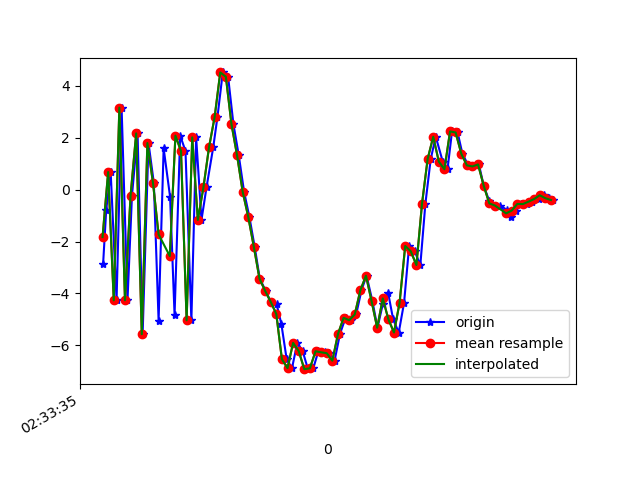

Data behind this chart, as committed beside it:
1617849215782, 544859341581689, -2.8682246, 0.15781903, 6.942403
1617849215793, 544859360812459, -0.7893, 0.3738, -7.6
1617849215809, 544859380043229, 0.6803, 0.828, 8.383
1617849215830, 544859399273999, -4.267, -0.2361, -6.473
1617849215848, 544859418504769, 3.165, 1.333, 2.991
1617849215869, 544859437735539, -4.264, -0.07678, 3.265
1617849215885, 544859456966309, -0.2272, 0.8756, -7.101
1617849215905, 544859476197079, 2.171, 1.379, 7.711
1617849215923, 544859495427849, -5.575, -0.2975, -2.198
1617849215944, 544859514658619, 1.798, 1.279, -4.831
1617849215963, 544859533889389, 0.2616, 0.7165, 7.842
1617849215980, 544859553120159, -5.048, -0.3224, -3.581
1617849215998, 544859572350929, 1.597, 1.083, -4.201
1617849216021, 544859591581699, -0.2755, 0.9297, 7.522
1617849216037, 544859610812469, -4.842, -0.1915, -3.445
1617849216057, 544859630043239, 2.086, 1.223, -5.031
1617849216076, 544859649274009, 1.488, 0.7318, 7.831
1617849216097, 544859668504779, -5.037, -0.1453, -2.048
1617849216114, 544859687735549, 2.018, 1.077, -5.536
1617849216133, 544859706966319, -1.167, 0.4306, 1.73
1617849216151, 544859726197089, 0.08975, 0.8431, 0.9414
1617849216175, 544859745427859, 1.638, 0.7735, 3.463
1617849216190, 544859764658629, 2.802, 0.3134, 5.557
1617849216209, 544859783889399, 4.522, 0.2465, 8.305
1617849216228, 544859803120169, 4.358, 0.1257, 10.55
1617849216247, 544859822350939, 2.53, 0.4017, 11.35
1617849216266, 544859841581709, 1.325, -1.062, 12.12
1617849216285, 544859860812479, -0.07622, -1.992, 11.87
1617849216304, 544859880043249, -1.053, -2.161, 10.15
1617849216323, 544859899274019, -2.211, -2.154, 8.454
1617849216341, 544859918504789, -3.43, -1.946, 6.64
1617849216362, 544859937735559, -3.899, -2.156, 4.311
1617849216380, 544859956966329, -4.324, -2.405, 2.127
1617849216401, 544859976197099, -4.413, -2.119, 0.3685
1617849216418, 544859995427869, -5.176, -2.003, 0.004467
1617849216437, 544860014658639, -6.537, -2.159, -1.445
1617849216456, 544860033889409, -6.883, -1.727, -3.475
1617849216475, 544860053120179, -5.909, -1.088, -4.521
1617849216494, 544860072350949, -6.226, -1.278, -4.841
1617849216513, 544860091581719, -6.923, -1.075, -5.064
1617849216532, 544860110812489, -6.888, -0.05679, -5.82
1617849216550, 544860130043259, -6.232, 0.125, -5.95
1617849216573, 544860149274029, -6.272, 0.02309, -5.854
1617849216589, 544860168504799, -6.307, 0.5603, -5.806
1617849216608, 544860187735569, -6.597, 0.8373, -5.776
1617849216627, 544860206966339, -5.572, 0.9351, -5.593
1617849216647, 544860226197109, -4.944, 0.7396, -5.296
1617849216665, 544860245427879, -5.033, 0.6213, -4.97
1617849216685, 544860264658649, -4.813, 0.709, -4.681
1617849216704, 544860283889419, -3.877, 0.588, -4.517
1617849216722, 544860303120189, -3.318, 0.5848, -4.52
1617849216743, 544860322350959, -4.299, 0.1593, -3.127
1617849216761, 544860341581729, -5.325, -0.3594, -2.597
1617849216780, 544860360812499, -4.415, -0.622, -2.671
1617849216799, 544860380043269, -3.973, -1.24, -1.508
1617849216817, 544860399274039, -5.001, -1.505, -0.1177
1617849216837, 544860418504809, -5.509, -1.405, 0.7065
1617849216856, 544860437735579, -4.358, -0.9366, 0.6612
1617849216874, 544860456966349, -2.17, -1.477, 1.635
1617849216894, 544860476197119, -2.38, -2.197, 4.04
1617849216914, 544860495427889, -2.907, -1.722, 5.062
... 25 more rows
